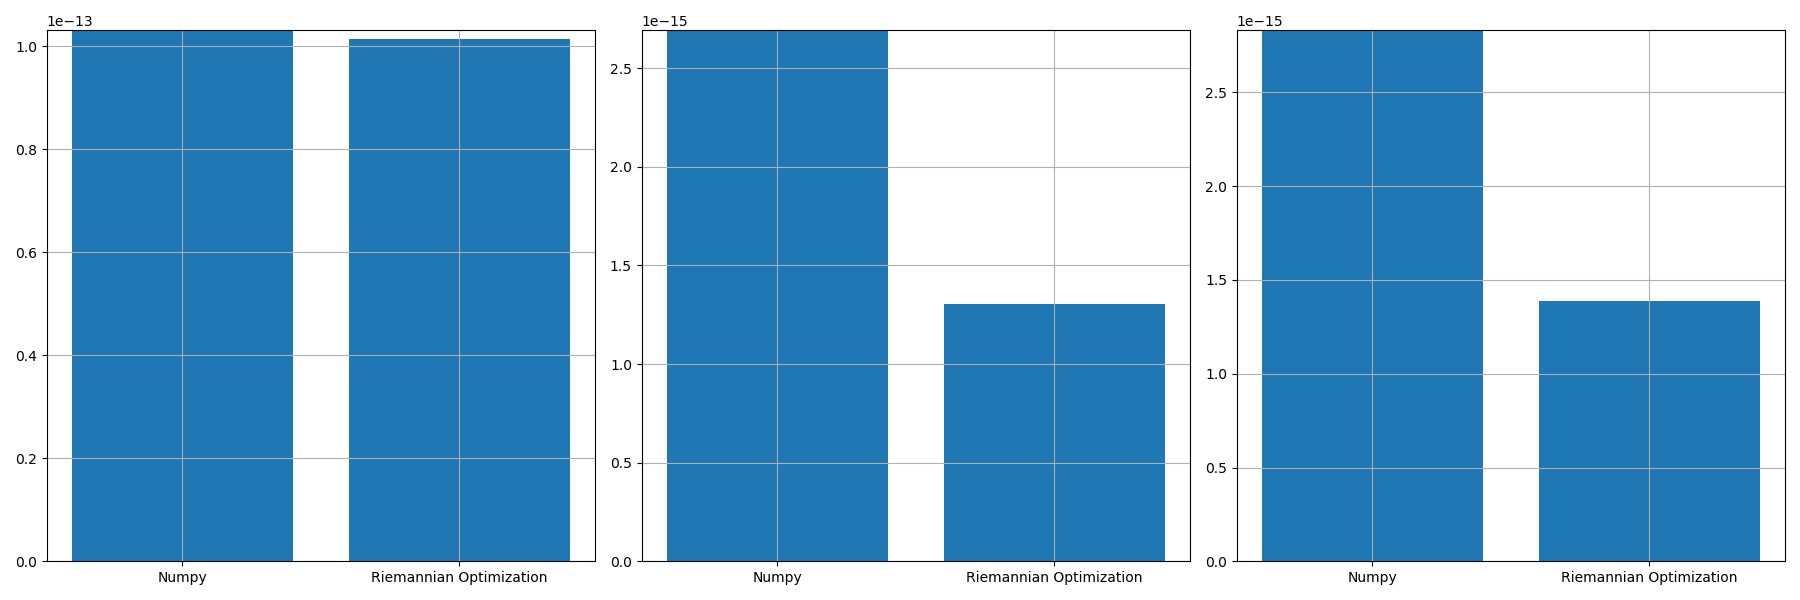

The file beside this chart, header and first rows:
, norm_prop, norm_conv, norm_prop_IU, norm_prop_IV, norm_conv_IU0, norm_conv_IV0
0, 1.0138113522025313e-13, 1.0316257949822407e-13, 1.3039902165957028e-15, 1.3864793929633202e-15, 2.692804591837934e-15, 2.8317628411082805e-15
